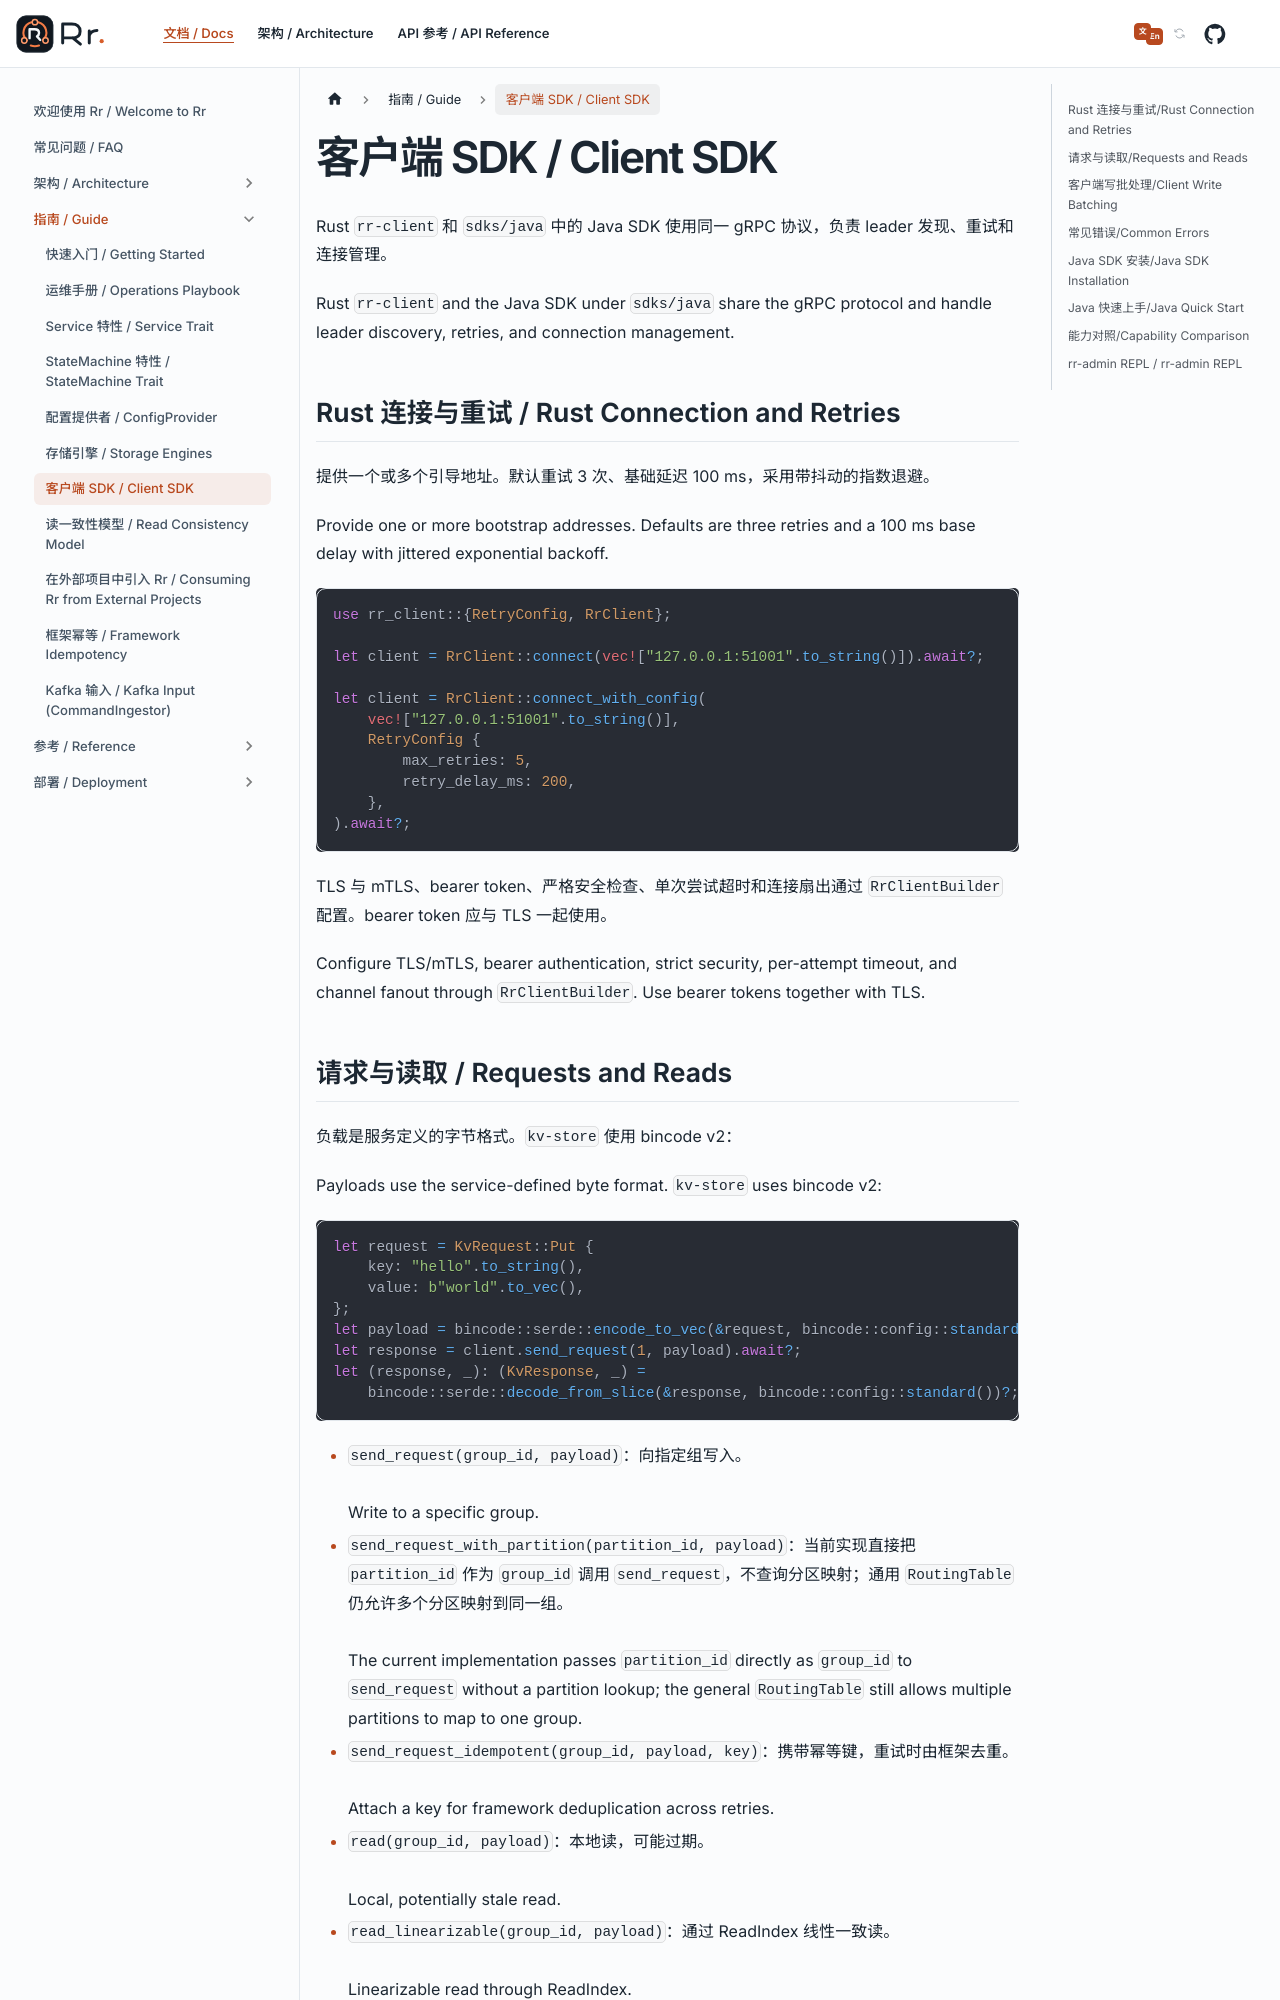

repository: gardenias/rr · page: docs/guide/client-sdk/index.html · generator: docusaurus

---
sidebar_position: 6
---

# 客户端 SDK / Client SDK

Rust `rr-client` 和 `sdks/java` 中的 Java SDK 使用同一 gRPC 协议，负责 leader 发现、重试和连接管理。
Rust `rr-client` and the Java SDK under `sdks/java` share the gRPC protocol and handle leader discovery, retries, and connection management.

## Rust 连接与重试 / Rust Connection and Retries

提供一个或多个引导地址。默认重试 3 次、基础延迟 100 ms，采用带抖动的指数退避。
Provide one or more bootstrap addresses. Defaults are three retries and a 100 ms base delay with jittered exponential backoff.

```rust
use rr_client::{RetryConfig, RrClient};

let client = RrClient::connect(vec!["127.0.0.1:51001".to_string()]).await?;

let client = RrClient::connect_with_config(
    vec!["127.0.0.1:51001".to_string()],
    RetryConfig {
        max_retries: 5,
        retry_delay_ms: 200,
    },
).await?;
```

TLS 与 mTLS、bearer token、严格安全检查、单次尝试超时和连接扇出通过 `RrClientBuilder` 配置。bearer token 应与 TLS 一起使用。
Configure TLS/mTLS, bearer authentication, strict security, per-attempt timeout, and channel fanout through `RrClientBuilder`. Use bearer tokens together with TLS.
